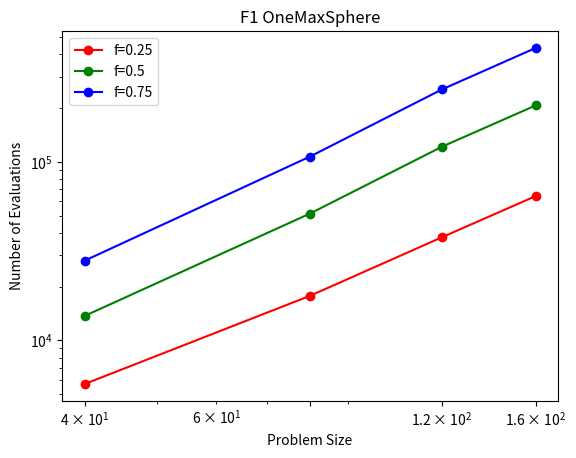
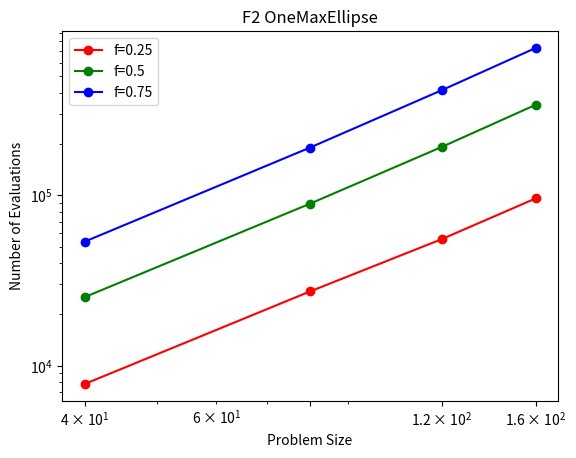
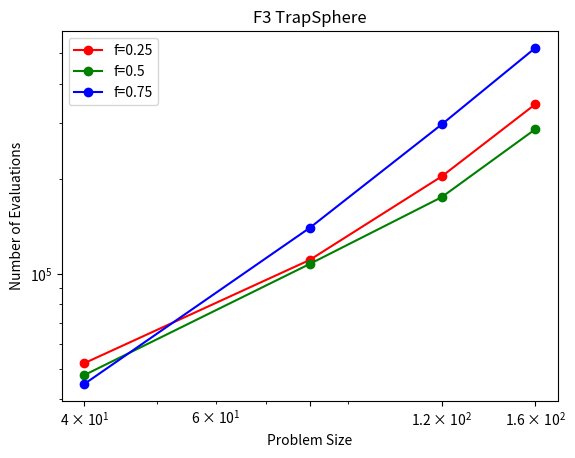
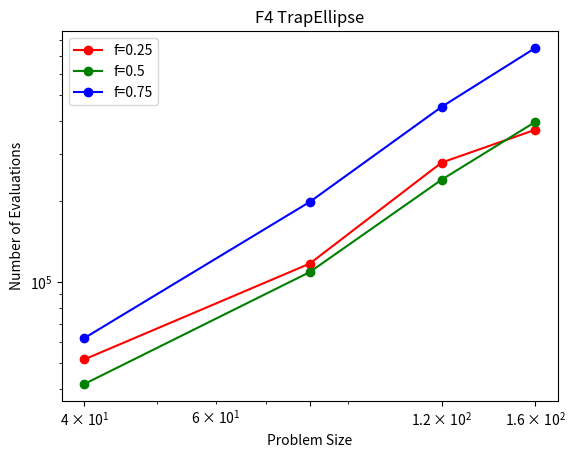
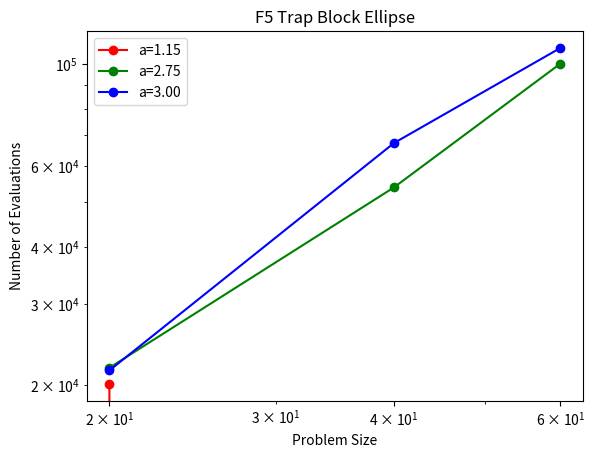

The matplotlib source for these figures, in order:
# -*- coding: utf-8 -*-
"""
Created on Thu Jun 15 17:13:24 2023

[redacted]
"""

import matplotlib.pyplot as plt

# F1
x = [40, 80, 120, 160]
ys = [[5688, 17758, 37789, 64212], #[[19932, 61612, 137139, 217356],   # 0.25 
     [13695, 51318, 121494, 206816],    # 0.5  
     [27927, 107064, 254429, 434079]]    # 0.75

plt.loglog(x, ys[0], 'ro-', label='f=0.25', color='red')
plt.loglog(x, ys[1], 'ro-', label='f=0.5', color='green')
plt.loglog(x, ys[2], 'ro-', label='f=0.75', color='blue')
plt.xticks(x)
plt.title('F1 OneMaxSphere')
plt.xlabel('Problem Size')
plt.ylabel('Number of Evaluations')
plt.legend()
plt.show()

# F2
plt.figure()
x = [40, 80, 120, 160]
ys = [[7806, 27268, 55326, 95748],   # 0.25 
     [25246, 89258, 192247, 339028],    # 0.5  
     [53418, 190459, 413796, 730680]]    # 0.75

plt.loglog(x, ys[0], 'ro-', label='f=0.25', color='red')
plt.loglog(x, ys[1], 'ro-', label='f=0.5', color='green')
plt.loglog(x, ys[2], 'ro-', label='f=0.75', color='blue')
plt.xticks(x)
plt.title('F2 OneMaxEllipse')
plt.xlabel('Problem Size')
plt.ylabel('Number of Evaluations')
plt.legend()
plt.show()

# F3
plt.figure()
x = [40, 80, 120, 160]
ys = [[52090, 110611, 203312, 344011],   # 0.25  DIDN'T HAVE ANY VTR HITS
     [47760, 107410, 174776, 286718],    # 0.5  
     [44755, 139756, 296978, 518617]]    # 0.75

plt.loglog(x, ys[0], 'ro-', label='f=0.25', color='red')
plt.loglog(x, ys[1], 'ro-', label='f=0.5', color='green')
plt.loglog(x, ys[2], 'ro-', label='f=0.75', color='blue')
plt.xticks(x)
plt.title('F3 TrapSphere')
plt.xlabel('Problem Size')
plt.ylabel('Number of Evaluations')
plt.legend()
plt.show()


# F4
plt.figure()
x = [40, 80, 120, 160]
ys = [[51521, 117306, 279272, 370100],   # 0.25  DIDN'T HAVE ANY VTR HITS
     [41714, 109080, 241091, 395885],    # 0.5  
     [61871, 199232, 450671, 746933]]    # 0.75

plt.loglog(x, ys[0], 'ro-', label='f=0.25', color='red')
plt.loglog(x, ys[1], 'ro-', label='f=0.5', color='green')
plt.loglog(x, ys[2], 'ro-', label='f=0.75', color='blue')
plt.xticks(x)
plt.title('F4 TrapEllipse')
plt.xlabel('Problem Size')
plt.ylabel('Number of Evaluations')
plt.legend()
plt.show()

# F5
plt.figure()
x = [20, 40, 60]
ys = [[20114, -1, -1],   # a = 1.15
     [21818, 53865, 100150],    # a = 2.75  
     [21530, 67267, 108328]]    # a = 3

plt.loglog(x, ys[0], 'ro-', label='a=1.15', color='red')
plt.loglog(x, ys[1], 'ro-', label='a=2.75', color='green')
plt.loglog(x, ys[2], 'ro-', label='a=3.00', color='blue')
plt.xticks(x)
plt.title('F5 Trap Block Ellipse')
plt.xlabel('Problem Size')
plt.ylabel('Number of Evaluations')
plt.legend()
plt.show()